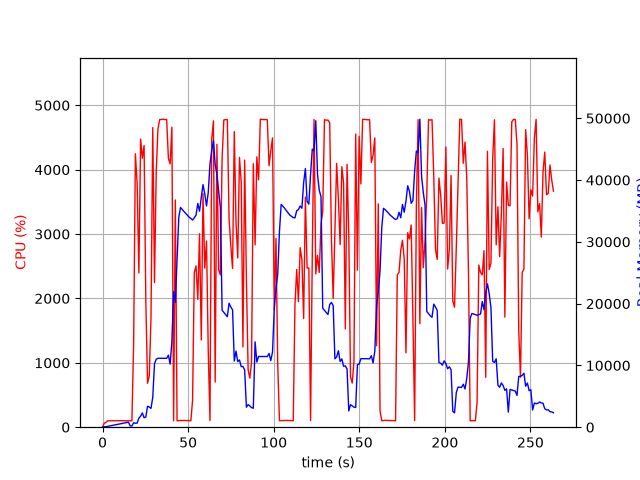

Values plotted in this chart, from the file beside it:
elapsed_time, nproc, cpu, mem_real, mem_virtual
4.5299530029296875e-05, 1, 0.0, 8.168, 3185
1.008, 2, 61.5, 77.13, 3300
2.019, 1, 75.2, 88.92, 178.1
3.03, 1, 99.9, 140.9, 242.1
4.039, 1, 100.0, 198.9, 302.1
5.049, 1, 100.0, 256.9, 348.1
6.058, 1, 99.1, 314.9, 452.1
7.068, 1, 100.0, 362.9, 452.1
8.077, 1, 100.1, 420.9, 516.1
9.087, 1, 99.0, 472.9, 604.1
10.1, 1, 101.1, 530.9, 700.1
11.1, 1, 99.1, 586.9, 700.1
12.11, 1, 101.1, 642.9, 812.1
13.12, 1, 99.1, 698.9, 812.1
14.13, 1, 99.1, 756.9, 940.1
15.14, 1, 100.0, 814.9, 950.1
16.15, 1, 101.0, 198.4, 1462
17.16, 1, 99.1, 198.4, 1462
18.17, 1, 1313, 716.1, 5319
19.19, 1, 4247, 638.5, 5703
20.21, 1, 3782, 662.8, 5703
21.23, 1, 2396, 1464, 7495
22.24, 1, 4475, 1800, 7495
23.26, 1, 4178, 2306, 9031
24.28, 1, 4376, 1531, 9043
25.29, 1, 1973, 1646, 9555
26.29, 1, 682.4, 3395, 9555
27.3, 1, 797.4, 3259, 9555
28.31, 1, 1699, 3045, 9555
29.34, 1, 4653, 4843, 13395
30.35, 1, 2247, 10264, 23153
31.37, 1, 3966, 10999, 23153
32.37, 1, 4632, 11160, 23153
33.4, 1, 4779, 11157, 23153
34.41, 1, 4780, 11152, 23153
35.43, 1, 4784, 11150, 23153
36.44, 1, 4776, 11148, 23153
37.46, 1, 4781, 11148, 23153
38.48, 1, 4174, 11660, 23153
39.5, 1, 4090, 10209, 23153
40.51, 1, 4660, 13857, 38798
41.52, 1, 100.2, 21964, 38798
42.53, 1, 3529, 20217, 59278
43.54, 1, 100.3, 27143, 59278
44.54, 1, 102.2, 33982, 59278
45.55, 1, 105.1, 35569, 59278
46.56, 1, 103.2, 35232, 59278
47.57, 1, 105.2, 34913, 59278
48.58, 1, 103.2, 34602, 59278
49.58, 1, 103.2, 34301, 59278
50.59, 1, 102.2, 33999, 59278
51.6, 1, 100.3, 33785, 59278
52.61, 1, 418.9, 33532, 59278
53.61, 1, 2401, 33891, 59278
54.63, 1, 2504, 34319, 59278
55.65, 1, 1984, 36215, 59278
56.67, 1, 3004, 34956, 59278
57.69, 1, 1356, 37208, 83854
58.7, 1, 3628, 39266, 83854
59.72, 1, 2471, 37736, 83854
... 201 more rows
